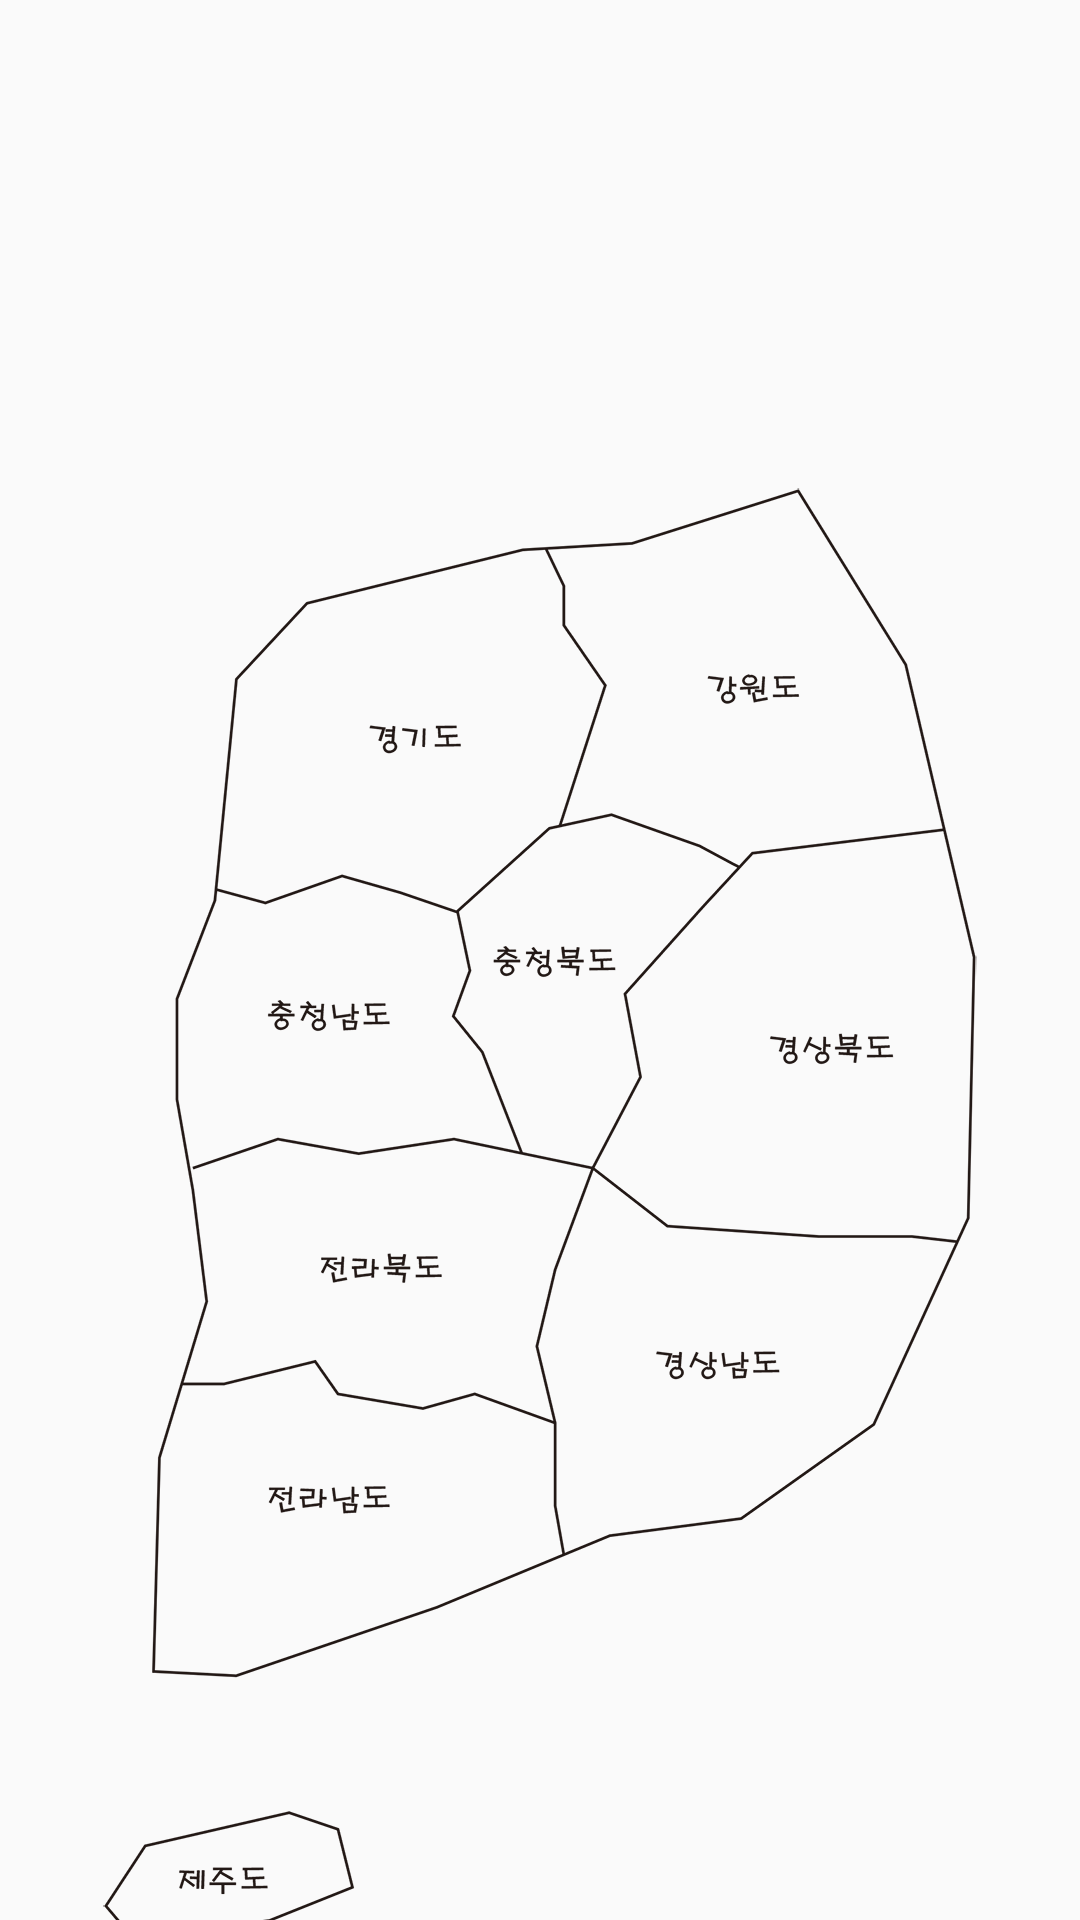

The Android layout XML behind this screen, and the referenced resources:
<!-- AndroidManifest.xml: application theme Theme.OnePlace_ -->
<!-- res/layout/place_move.xml -->
<?xml version="1.0" encoding="utf-8"?>
<androidx.constraintlayout.widget.ConstraintLayout
    xmlns:android="http://schemas.android.com/apk/res/android"
    xmlns:app="http://schemas.android.com/apk/res-auto"
    xmlns:tools="http://schemas.android.com/tools"
    android:layout_width="match_parent"
    android:layout_height="match_parent"
    tools:context=".Place_Move">

    <ImageView
        android:layout_marginTop="80dp"
        android:id="@+id/imageView"
        android:layout_width="match_parent"
        android:layout_height="650dp"
        android:paddingHorizontal="30dp"
        android:src="@drawable/place_move"
        app:layout_constraintEnd_toEndOf="parent"
        app:layout_constraintStart_toStartOf="parent"
        app:layout_constraintTop_toTopOf="parent" />


    <LinearLayout
        android:layout_marginTop="130dp"
        android:id="@+id/linearLayout2"
        android:layout_width="match_parent"
        android:layout_height="450dp"
        android:orientation="vertical"
        app:layout_constraintTop_toTopOf="parent"
        tools:layout_editor_absoluteX="0dp">


        <LinearLayout
            android:layout_width="match_parent"
            android:layout_height="140dp"
            android:layout_marginLeft="70dp"
            android:layout_marginRight="45dp">

            <TextView
                android:layout_marginTop="30dp"
                android:id="@+id/kkd"
                android:layout_width="130dp"
                android:layout_height="match_parent" />

            <TextView
                android:id="@+id/kwd"
                android:layout_width="0dp"
                android:layout_height="match_parent"
                android:layout_weight="1" />
        </LinearLayout>

        <LinearLayout
            android:layout_width="match_parent"
            android:layout_height="110dp"
            android:layout_marginLeft="60dp"
            android:layout_marginRight="40dp">

            <TextView
                android:id="@+id/cn"
                android:layout_width="110dp"
                android:layout_height="match_parent"
                 />

            <TextView
                android:id="@+id/cb"
                android:layout_width="80dp"
                android:layout_height="match_parent"
                 />

            <TextView
                android:id="@+id/kb"
                android:layout_width="0dp"
                android:layout_height="match_parent"
                android:layout_weight="1" />
        </LinearLayout>

        <LinearLayout
            android:layout_width="match_parent"
            android:layout_height="match_parent"
            android:orientation="horizontal">

            <LinearLayout
                android:layout_marginLeft="50dp"
                android:layout_width="150dp"
                android:layout_height="match_parent"
                android:orientation="vertical">

                <TextView
                    android:id="@+id/jb"
                    android:layout_width="match_parent"
                    android:layout_height="90dp" />

                <TextView
                    android:id="@+id/jn"
                    android:layout_width="match_parent"
                    android:layout_height="0dp"
                    android:layout_weight="1"/>

            </LinearLayout>

            <LinearLayout
                android:layout_marginRight="50dp"
                android:layout_width="0dp"
                android:layout_height="match_parent"
                android:layout_marginBottom="60dp"
                android:layout_weight="1"
                android:orientation="vertical">

                <TextView
                    android:id="@+id/kn"
                    android:layout_width="match_parent"
                    android:layout_height="match_parent" />

            </LinearLayout>

        </LinearLayout>

    </LinearLayout>

    <LinearLayout
        android:id="@+id/linearLayout3"
        android:layout_width="match_parent"
        android:layout_height="50dp"
        android:orientation="vertical"
        app:layout_constraintTop_toBottomOf="@+id/linearLayout2"
        tools:layout_editor_absoluteX="16dp">

        <TextView
            android:layout_width="match_parent"
            android:layout_height="match_parent" />
    </LinearLayout>

    <LinearLayout
        android:layout_width="match_parent"
        android:layout_height="50dp"
        android:layout_marginLeft="30dp"
        android:layout_marginRight="270dp"
        app:layout_constraintTop_toBottomOf="@+id/linearLayout3"
        tools:layout_editor_absoluteX="145dp">

        <TextView
            android:id="@+id/jjd"
            android:layout_width="match_parent"
            android:layout_height="match_parent" />

    </LinearLayout>


</androidx.constraintlayout.widget.ConstraintLayout>
<!-- resources referenced by this layout -->
<resources>
  <!-- drawable place_move: png bitmap (drawable, 87560 bytes) -->
  <style name="Theme.OnePlace_" parent="Base.Theme.OnePlace_" />
  <style name="Base.Theme.OnePlace_" parent="Theme.AppCompat.DayNight.NoActionBar">
          
          
      </style>
</resources>
